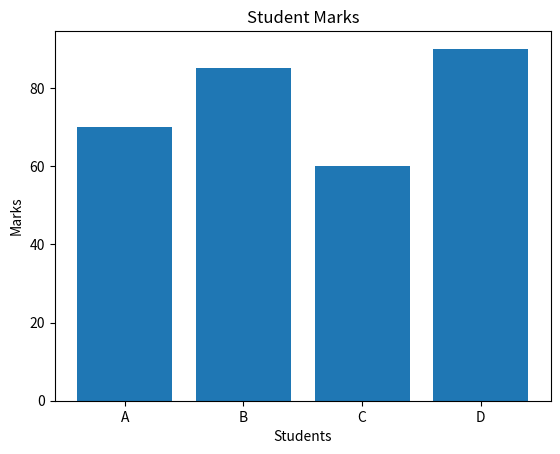

Write the Python code that produced this figure.
#2. Student Marks Bar Chart
#Scenario:
#Marks of students:
#names = ["A", "B", "C", "D"]
#marks = np.array([70, 85, 60, 90])
#Task:
#● Create a DataFrame
#● Plot a bar graph
#● Show student names on X-axis

import numpy as np
import pandas as pd
import matplotlib.pyplot as plt

names = ["A", "B", "C", "D"]
marks = np.array([70, 85, 60, 90])

df = pd.DataFrame({
    "Name": names,
    "Marks": marks})
print(df)

plt.bar(df["Name"], df["Marks"])
plt.title("Student Marks")
plt.xlabel("Students")
plt.ylabel("Marks")
plt.show()
